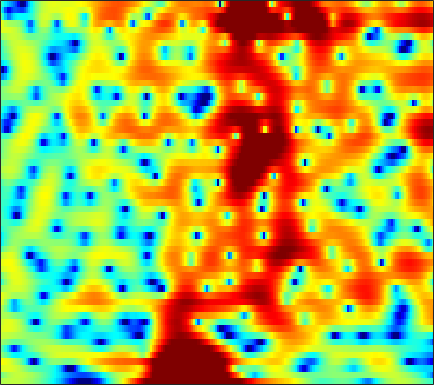

The table this chart was drawn from, first rows:
1.4868, 1.6418, 1.8246, 1.9759, 2.0601, 2.1264, 2.1388, 2.124, 2.0651, 1.9535, 1.7944, 1.6383, 1.4026, 1.121, 0.88079, 0.5227, 0.12385, -0.19838, -0.65915, -1.1825, -1.76, -2.2341, -2.9277, -3.6621
-0.7586, -0.06343, 0.6836, 1.255, 1.585, 1.913, 2.127, 2.218, 2.259, 2.219, 2.109, 1.988, 1.772, 1.503, 1.271, 0.92, 0.5241, 0.2014, -0.2692, -0.7836, -1.343, -1.792, -2.431, -3.115
2.904, 3.057, 3.185, 3.214, 3.172, 3.026, 2.774, 2.517, 2.085, 1.569, 0.9803, 0.5091, -0.1243, -0.7231, -1.123, -1.531, -1.799, -1.918, -2.007, -2.069, -2.175, -2.318, -2.612, -3.063
4.147, 4.001, 3.726, 3.365, 3.035, 2.514, 1.88, 1.314, 0.4277, -0.6699, -2.078, -3.427, -5.834, -9.442, -13.9, -29.35, -15.25, -10.25, -6.41, -3.959, -2.28, -1.369, -0.5049, 0.05318
0.6727, 0.08593, -0.8705, -1.978, -2.841, -3.872, -4.564, -4.776, -4.688, -4.371, -4.021, -3.813, -3.594, -3.397, -3.212, -2.85, -2.312, -1.798, -1.022, -0.2244, 0.5413, 1.056, 1.648, 2.127
-0.8153, -1.707, -3.286, -5.425, -7.471, -10.74, -12.87, -11.79, -8.879, -6.356, -4.462, -3.361, -2.203, -1.301, -0.7409, -0.1111, 0.4257, 0.7846, 1.211, 1.576, 1.884, 2.073, 2.28, 2.424
0.9994, 0.6842, 0.2037, -0.2985, -0.6466, -1.022, -1.233, -1.263, -1.149, -0.9013, -0.5914, -0.3402, -0.01499, 0.2829, 0.4798, 0.7022, 0.8751, 0.9749, 1.061, 1.081, 1.04, 0.9611, 0.7897, 0.5365
2.37, 2.337, 2.253, 2.128, 2.018, 1.849, 1.661, 1.515, 1.315, 1.11, 0.8954, 0.7314, 0.519, 0.3151, 0.1775, 0.02552, -0.09667, -0.1712, -0.2614, -0.3756, -0.546, -0.7445, -1.136, -1.712
2.873, 3.106, 3.311, 3.387, 3.362, 3.222, 2.958, 2.677, 2.189, 1.573, 0.8233, 0.1724, -0.7926, -1.82, -2.545, -3.303, -3.627, -3.543, -3.112, -2.528, -2.003, -1.74, -1.605, -1.777
2.304, 2.779, 3.174, 3.336, 3.323, 3.163, 2.84, 2.496, 1.873, 1.034, -0.07081, -1.144, -3.024, -5.704, -8.652, -15.7, -25.88, -13.96, -8.077, -4.867, -2.814, -1.751, -0.7729, -0.184
1.395, 1.489, 1.406, 1.138, 0.8527, 0.4315, 0.02878, -0.2432, -0.5794, -0.934, -1.361, -1.774, -2.432, -3.184, -3.731, -4.23, -4.3, -4, -3.242, -2.276, -1.31, -0.6402, 0.1542, 0.7902
1.705, 1.002, -0.2836, -2.001, -3.565, -5.788, -7.185, -6.961, -5.557, -4.066, -2.939, -2.363, -1.884, -1.672, -1.637, -1.669, -1.703, -1.691, -1.579, -1.315, -0.8868, -0.4637, 0.2168, 0.9381
3.412, 2.515, 0.9659, -1.043, -2.934, -5.817, -7.695, -7.058, -4.84, -2.857, -1.506, -0.8582, -0.4334, -0.4325, -0.6733, -1.316, -2.299, -3.201, -4.481, -5.397, -5.273, -4.431, -2.83, -1.158
3.531, 3.184, 2.692, 2.168, 1.792, 1.37, 1.101, 1.034, 1.076, 1.177, 1.214, 1.143, 0.8375, 0.2549, -0.4027, -1.666, -3.466, -5.329, -8.79, -13.54, -14.05, -10.51, -6.712, -4.21
0.6753, 1.132, 1.693, 2.125, 2.378, 2.627, 2.767, 2.805, 2.785, 2.663, 2.433, 2.171, 1.707, 1.09, 0.5257, -0.3442, -1.328, -2.084, -3.023, -3.738, -4.104, -4.143, -4, -3.789
-3.428, -1.534, 0.2615, 1.516, 2.186, 2.8, 3.168, 3.304, 3.323, 3.175, 2.881, 2.572, 2.064, 1.449, 0.9382, 0.2281, -0.4778, -0.9908, -1.603, -2.129, -2.549, -2.838, -3.219, -3.629
-0.7896, 0.2582, 1.446, 2.373, 2.887, 3.334, 3.546, 3.562, 3.402, 3.061, 2.549, 2.069, 1.304, 0.4344, -0.2693, -1.252, -2.21, -2.852, -3.534, -3.937, -4.084, -4.055, -3.97, -3.966
2.477, 2.905, 3.407, 3.777, 3.948, 4.025, 3.884, 3.64, 3.134, 2.426, 1.524, 0.7377, -0.4665, -1.817, -2.981, -4.791, -6.965, -8.888, -11.27, -11.66, -9.703, -7.949, -5.949, -4.597
3.269, 3.633, 4.014, 4.217, 4.235, 4.064, 3.631, 3.12, 2.182, 0.9436, -0.5615, -1.813, -3.515, -5.119, -6.155, -7.484, -9.062, -10.51, -12.57, -12.47, -9.626, -7.339, -4.928, -3.16
1.599, 2.229, 2.875, 3.276, 3.391, 3.248, 2.769, 2.139, 0.8878, -0.945, -3.578, -6.322, -11.79, -19.01, -15.63, -10.52, -7.78, -6.466, -5.148, -4.011, -2.888, -2.023, -0.975, -0.06621
-2.095, -0.9429, 0.2515, 1.082, 1.487, 1.713, 1.594, 1.272, 0.5318, -0.5852, -2.044, -3.306, -4.93, -5.901, -5.805, -4.873, -3.648, -2.798, -1.78, -0.929, -0.2211, 0.2228, 0.7498, 1.181
-5.027, -3.586, -2.031, -0.869, -0.2293, 0.3852, 0.7259, 0.8315, 0.7886, 0.5864, 0.2933, 0.05137, -0.2165, -0.3801, -0.3911, -0.2894, -0.09055, 0.07725, 0.2959, 0.4596, 0.5675, 0.5878, 0.5633, 0.4991
-5.243, -3.954, -2.564, -1.454, -0.7968, -0.09613, 0.4343, 0.7415, 1.053, 1.287, 1.457, 1.558, 1.672, 1.767, 1.815, 1.833, 1.793, 1.71, 1.497, 1.136, 0.6181, 0.13, -0.6802, -1.581
-3.495, -2.745, -1.936, -1.33, -0.9444, -0.5369, -0.171, 0.1077, 0.5292, 0.9972, 1.493, 1.865, 2.313, 2.687, 2.892, 3.054, 3.049, 2.918, 2.539, 1.895, 0.8984, -0.1171, -1.954, -4.59
-2.046, -1.985, -2.04, -2.311, -2.622, -3.119, -3.487, -3.511, -3.044, -2.062, -0.8205, 0.1164, 1.256, 2.188, 2.743, 3.273, 3.551, 3.587, 3.395, 2.92, 2.122, 1.296, -0.1047, -1.874
-2.136, -2.515, -3.304, -4.547, -5.932, -8.604, -13.08, -18.29, -15.68, -9.248, -5.297, -3.179, -1.029, 0.5775, 1.52, 2.45, 3.076, 3.36, 3.512, 3.402, 3.08, 2.693, 2.046, 1.318
-2.533, -2.855, -3.566, -4.562, -5.527, -7.046, -8.52, -9.165, -8.769, -7.132, -5.081, -3.587, -1.81, -0.2773, 0.6965, 1.765, 2.577, 3.022, 3.396, 3.533, 3.445, 3.25, 2.817, 2.243
-2.524, -2.557, -2.803, -3.276, -3.729, -4.447, -5.095, -5.441, -5.574, -5.215, -4.359, -3.461, -2.045, -0.6131, 0.3878, 1.588, 2.56, 3.125, 3.65, 3.93, 3.935, 3.776, 3.329, 2.588
-2.574, -2.286, -2.175, -2.493, -2.964, -3.979, -5.489, -6.944, -9.179, -10.61, -9.258, -7.101, -4.25, -1.867, -0.4157, 1.186, 2.424, 3.144, 3.847, 4.26, 4.392, 4.297, 3.908, 3.171
-2.95, -2.278, -1.829, -1.886, -2.268, -3.238, -4.874, -6.602, -9.635, -12.21, -10.65, -8.035, -5.008, -2.713, -1.333, 0.1705, 1.376, 2.126, 2.937, 3.503, 3.837, 3.899, 3.751, 3.329
-2.009, -1.178, -0.5366, -0.267, -0.3286, -0.6977, -1.294, -1.862, -2.619, -3.178, -3.419, -3.408, -3.182, -2.8, -2.379, -1.682, -0.7698, -0.01035, 1.002, 1.9, 2.559, 2.895, 3.076, 2.973
0.4094, 0.9783, 1.545, 1.845, 1.917, 1.802, 1.47, 1.09, 0.4273, -0.4183, -1.469, -2.443, -4.095, -6.142, -7.729, -8.376, -6.391, -4.338, -1.95, -0.1175, 1.185, 1.861, 2.402, 2.551
1.415, 1.818, 2.277, 2.546, 2.642, 2.603, 2.346, 2.023, 1.387, 0.4609, -0.8009, -2.025, -4.208, -7.185, -9.898, -11.65, -8.716, -6.091, -3.393, -1.487, -0.1283, 0.5689, 1.183, 1.456
0.5844, 1.073, 1.594, 1.98, 2.156, 2.248, 2.173, 1.995, 1.599, 1.011, 0.2384, -0.42, -1.382, -2.299, -2.837, -3.216, -3.112, -2.802, -2.207, -1.584, -1.025, -0.6729, -0.3207, -0.09879
-0.5368, 0.1606, 0.9051, 1.491, 1.815, 2.103, 2.241, 2.236, 2.093, 1.823, 1.423, 1.047, 0.496, -0.1001, -0.5393, -1.072, -1.52, -1.785, -2.021, -2.113, -2.11, -2.025, -1.875, -1.707
-0.888, -0.1195, 0.75, 1.433, 1.872, 2.338, 2.668, 2.835, 2.933, 2.88, 2.675, 2.398, 1.885, 1.2, 0.5729, -0.409, -1.544, -2.437, -3.591, -4.437, -4.737, -4.64, -4.226, -3.77
-0.748, -0.2268, 0.4213, 1.063, 1.539, 2.193, 2.8, 3.207, 3.639, 3.88, 3.907, 3.779, 3.345, 2.598, 1.78, 0.262, -1.863, -4.029, -8.045, -13.84, -14.14, -10.57, -7.359, -5.654
-2.609, -2.726, -2.718, -2.225, -1.556, -0.3541, 0.9626, 1.877, 2.933, 3.753, 4.274, 4.469, 4.428, 4.011, 3.424, 2.272, 0.6109, -0.9685, -3.428, -5.66, -6.289, -5.722, -4.678, -4.016
-7.779, -10.01, -14.33, -15.65, -11.64, -7.218, -3.971, -2.081, -0.0697, 1.516, 2.721, 3.352, 3.9, 4.077, 3.999, 3.619, 2.965, 2.339, 1.415, 0.4917, -0.2918, -0.8388, -1.46, -2.067
-7.867, -9.615, -11.84, -12.61, -11.83, -9.871, -7.46, -5.601, -3.138, -0.9638, 0.8494, 1.937, 3.02, 3.723, 4.022, 4.128, 3.98, 3.699, 3.137, 2.392, 1.425, 0.5268, -0.9037, -2.683
-4.623, -5.739, -7.507, -9.85, -12.3, -16.95, -16.24, -11.26, -6.302, -2.846, -0.4023, 0.991, 2.349, 3.274, 3.732, 4.064, 4.134, 4.036, 3.694, 3.114, 2.22, 1.335, -0.304, -2.625
-2.696, -3.443, -4.737, -6.326, -7.574, -8.864, -8.492, -7.116, -4.783, -2.713, -1.075, -0.1504, 0.7723, 1.374, 1.663, 1.907, 2.009, 2.031, 1.984, 1.827, 1.545, 1.243, 0.6977, 0.05277
-1.313, -1.521, -1.85, -2.18, -2.357, -2.457, -2.307, -2.049, -1.588, -1.133, -0.8187, -0.7125, -0.7858, -1.073, -1.374, -1.739, -1.871, -1.752, -1.316, -0.735, -0.1546, 0.1988, 0.5842, 0.8665
-0.3084, -0.07807, 0.1727, 0.3653, 0.4703, 0.6088, 0.7092, 0.7615, 0.7313, 0.5458, 0.1049, -0.4449, -1.592, -3.337, -5.16, -8.37, -10.8, -9.694, -6.442, -3.749, -1.888, -0.8781, 0.09107, 0.7679
-0.261, 0.2118, 0.7614, 1.254, 1.587, 1.97, 2.249, 2.364, 2.36, 2.122, 1.597, 0.9606, -0.2758, -2.076, -3.873, -6.739, -8.749, -8.034, -5.471, -3.241, -1.66, -0.8417, -0.1723, 0.1469
-2.168, -1.761, -1.067, -0.2115, 0.4812, 1.345, 2.084, 2.507, 2.881, 3.008, 2.885, 2.624, 2.083, 1.358, 0.7642, 0.03131, -0.4721, -0.6334, -0.6153, -0.4774, -0.362, -0.3949, -0.6324, -1.188
-8.091, -8.275, -6.795, -4.39, -2.65, -0.6819, 0.8535, 1.747, 2.623, 3.186, 3.468, 3.523, 3.412, 3.139, 2.855, 2.402, 1.908, 1.525, 0.9878, 0.4293, -0.2118, -0.7594, -1.595, -2.612
-14.64, -17.84, -12.16, -6.944, -4.233, -1.577, 0.3413, 1.437, 2.53, 3.274, 3.723, 3.892, 3.912, 3.73, 3.471, 2.98, 2.333, 1.745, 0.8455, -0.1894, -1.348, -2.251, -3.46, -4.54
-5.384, -5.134, -4.199, -2.779, -1.604, -0.1056, 1.199, 2.02, 2.885, 3.493, 3.864, 3.99, 3.964, 3.721, 3.402, 2.788, 1.95, 1.16, -0.1274, -1.742, -3.692, -5.378, -7.852, -10.02
-3.002, -2.373, -1.427, -0.435, 0.2972, 1.231, 2.057, 2.581, 3.139, 3.523, 3.723, 3.752, 3.629, 3.317, 2.955, 2.284, 1.375, 0.5186, -0.9079, -2.739, -5.125, -7.44, -11.76, -18.77
-3.003, -1.913, -0.6704, 0.3701, 1.038, 1.785, 2.375, 2.711, 3.032, 3.208, 3.238, 3.172, 2.968, 2.634, 2.293, 1.714, 0.9728, 0.3005, -0.7689, -2.04, -3.505, -4.706, -6.289, -7.567
-2.346, -1.141, 0.09533, 1.027, 1.574, 2.107, 2.457, 2.609, 2.674, 2.594, 2.407, 2.209, 1.896, 1.552, 1.282, 0.9099, 0.5088, 0.1621, -0.3797, -1.036, -1.775, -2.373, -3.138, -3.846
0.3188, 0.9627, 1.645, 2.14, 2.385, 2.562, 2.563, 2.456, 2.149, 1.667, 1.044, 0.524, -0.1428, -0.636, -0.8056, -0.7852, -0.5875, -0.4294, -0.3221, -0.3991, -0.7138, -1.074, -1.701, -2.402
3.168, 3.194, 3.191, 3.136, 3.048, 2.88, 2.588, 2.244, 1.581, 0.5976, -0.8343, -2.266, -4.645, -6.84, -6.982, -4.976, -2.649, -1.283, -0.06209, 0.5494, 0.5754, 0.2376, -0.7335, -2.244
3.719, 3.035, 2.156, 1.478, 1.189, 1, 0.8913, 0.7273, 0.2903, -0.5178, -1.851, -3.343, -6.196, -9.741, -9.82, -5.791, -2.192, -0.2836, 1.427, 2.348, 2.587, 2.296, 1.241, -0.7856
-0.6624, -2.852, -6.395, -9.141, -8.866, -7.008, -5.52, -4.839, -4.449, -4.395, -4.44, -4.429, -4.276, -3.761, -3.095, -1.829, -0.3979, 0.642, 1.814, 2.601, 3.001, 3.042, 2.801, 2.268
-3.526, -6.105, -10.34, -14, -13.56, -11.48, -10.37, -10.23, -10.72, -11.4, -11.16, -10.01, -7.864, -5.694, -4.206, -2.441, -0.9113, 0.06662, 1.148, 1.98, 2.569, 2.872, 3.102, 3.191
-2.069, -3.349, -5.025, -6.462, -7.341, -8.373, -9.558, -10.9, -13.75, -19.48, -23.85, -16.33, -10.46, -6.809, -4.795, -2.695, -1.066, -0.08085, 0.977, 1.828, 2.47, 2.833, 3.167, 3.369
